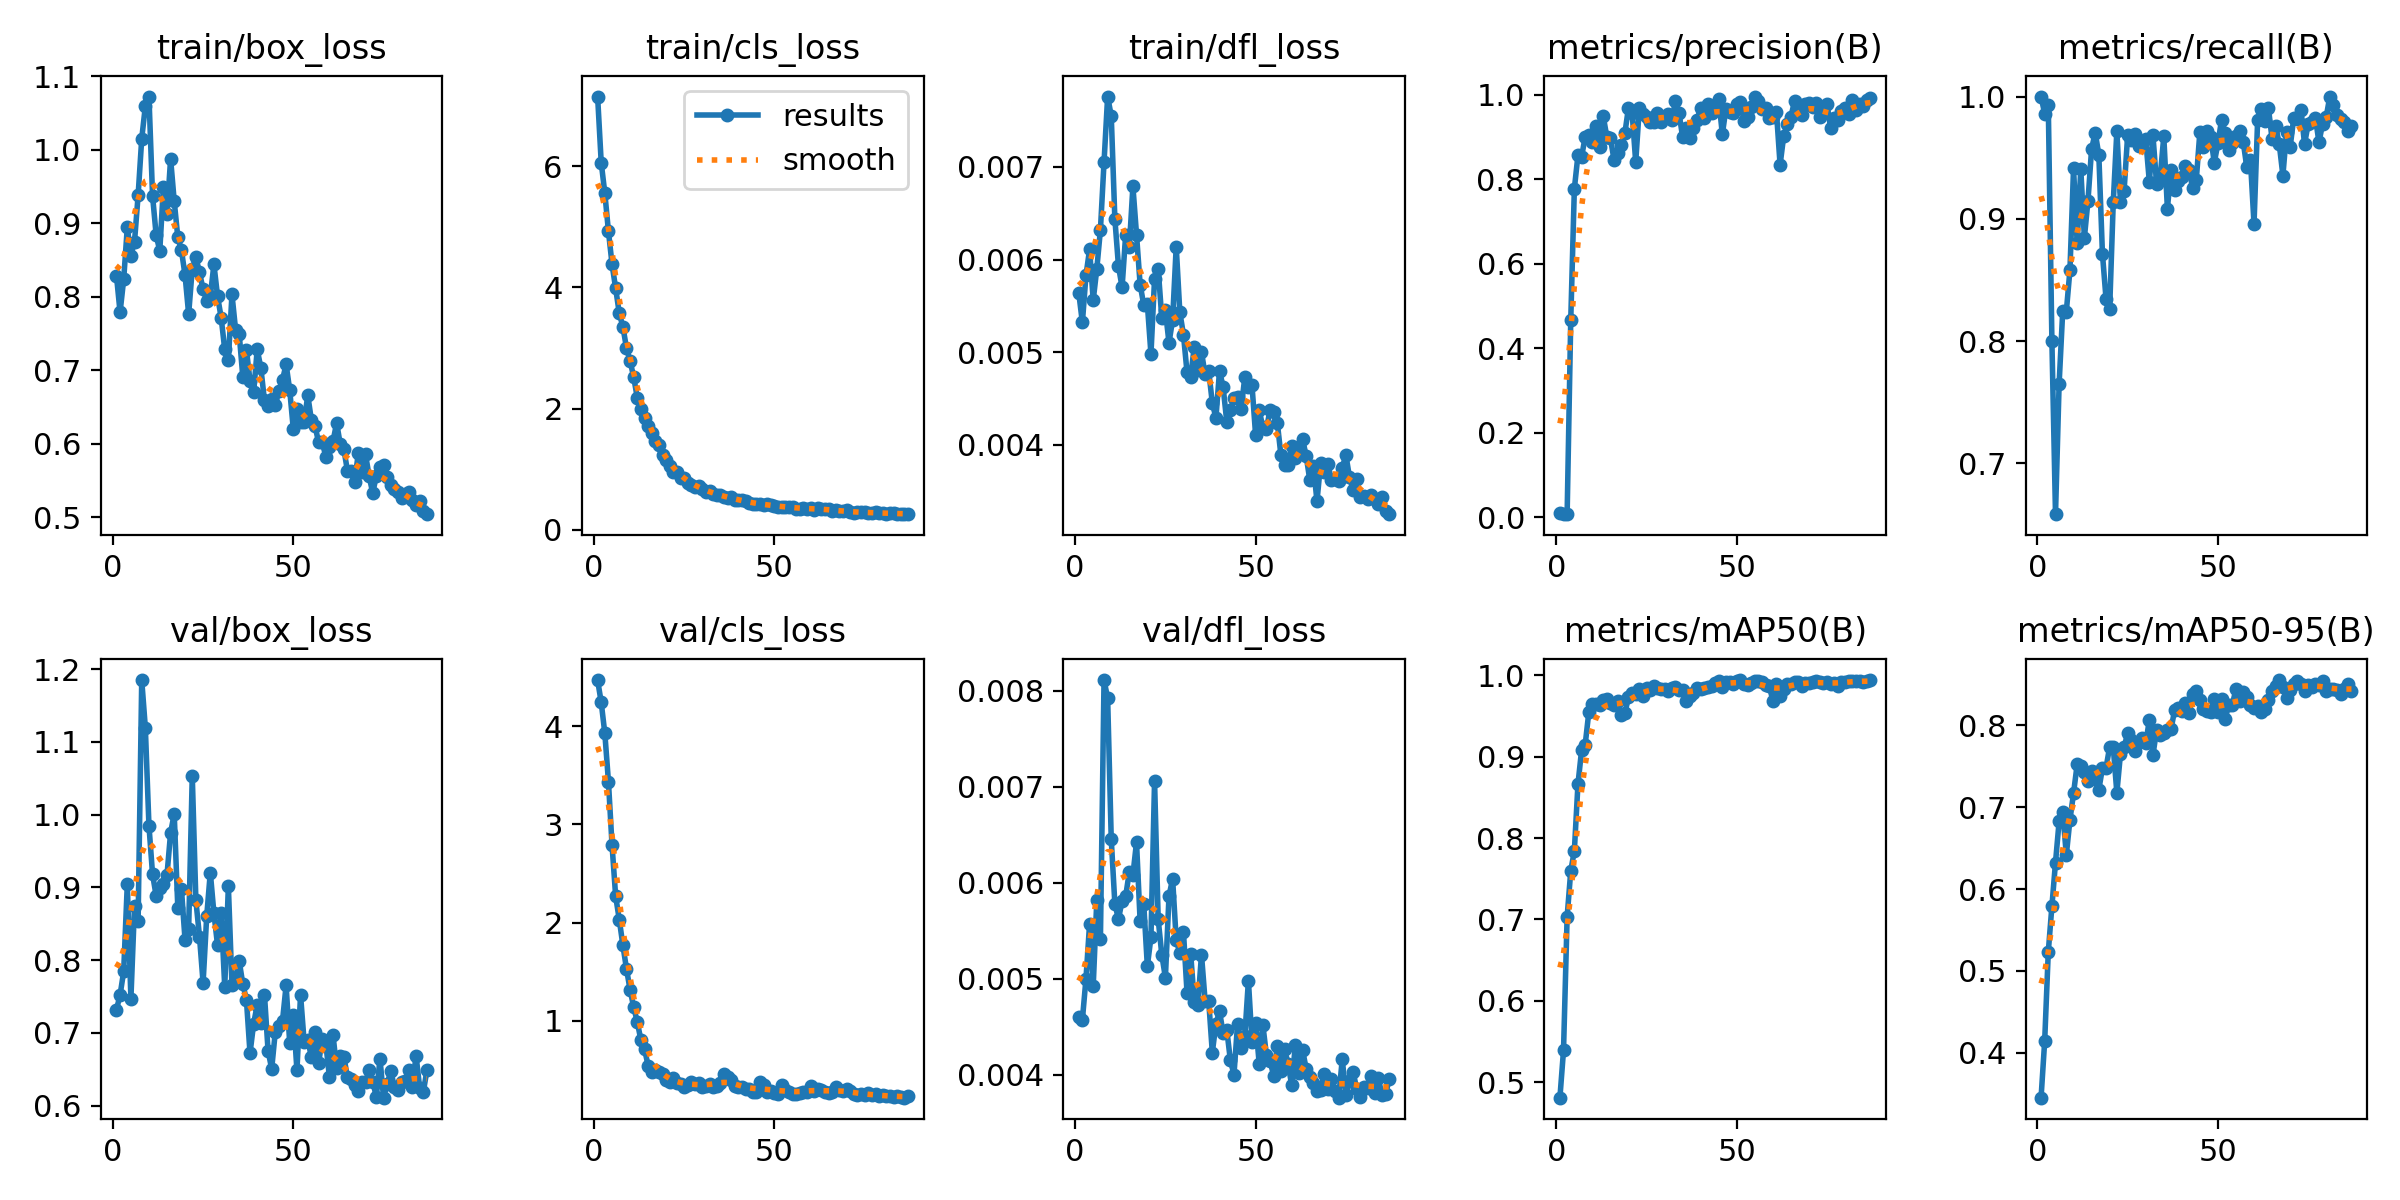

Data behind this chart, as committed beside it:
epoch, time, train/box_loss, train/cls_loss, train/dfl_loss, metrics/precision(B), metrics/recall(B), metrics/mAP50(B), metrics/mAP50-95(B), val/box_loss, val/cls_loss, val/dfl_loss, lr/pg0, lr/pg1, lr/pg2
1, 2.319, 0.8287, 7.149, 0.00564, 0.00946, 1, 0.4808, 0.3452, 0.7321, 4.472, 0.0046, 0.00025, 0.00025, 0.00025
2, 4.436, 0.7789, 6.058, 0.00532, 0.00792, 0.9859, 0.5391, 0.4142, 0.7521, 4.243, 0.00457, 0.0005117, 0.0005117, 0.0005117
3, 6.571, 0.8235, 5.554, 0.00583, 0.00766, 0.993, 0.7033, 0.5233, 0.7846, 3.929, 0.005, 0.000768, 0.000768, 0.000768
4, 8.705, 0.8943, 4.927, 0.00611, 0.4661, 0.8003, 0.7594, 0.579, 0.9041, 3.437, 0.00557, 0.001019, 0.001019, 0.001019
5, 10.77, 0.8558, 4.382, 0.00556, 0.7779, 0.6584, 0.7845, 0.6325, 0.747, 2.787, 0.00492, 0.001265, 0.001265, 0.001265
6, 12.98, 0.8749, 3.984, 0.0059, 0.8573, 0.7648, 0.8664, 0.6826, 0.8746, 2.268, 0.00582, 0.001505, 0.001505, 0.001505
7, 15.05, 0.938, 3.575, 0.00632, 0.8528, 0.8246, 0.9078, 0.6939, 0.8544, 2.031, 0.00541, 0.001568, 0.001568, 0.001568
8, 17.1, 1.015, 3.352, 0.00705, 0.9008, 0.8241, 0.9149, 0.642, 1.185, 1.769, 0.00811, 0.001551, 0.001551, 0.001551
9, 19.12, 1.059, 3, 0.00776, 0.9055, 0.8581, 0.9545, 0.6845, 1.119, 1.528, 0.00792, 0.001535, 0.001535, 0.001535
10, 21.14, 1.072, 2.784, 0.00755, 0.8877, 0.9412, 0.9644, 0.7172, 0.9849, 1.314, 0.00645, 0.001518, 0.001518, 0.001518
11, 23.22, 0.9372, 2.521, 0.00644, 0.9261, 0.8803, 0.9649, 0.7523, 0.918, 1.138, 0.00578, 0.001502, 0.001502, 0.001502
12, 25.35, 0.8836, 2.176, 0.00593, 0.8774, 0.9408, 0.9637, 0.7506, 0.8883, 0.9864, 0.00562, 0.001485, 0.001485, 0.001485
13, 27.41, 0.8625, 1.991, 0.0057, 0.9497, 0.8845, 0.9703, 0.7433, 0.899, 0.8004, 0.00581, 0.001469, 0.001469, 0.001469
14, 29.43, 0.949, 1.841, 0.00627, 0.9004, 0.9149, 0.9708, 0.7321, 0.905, 0.7118, 0.00586, 0.001452, 0.001452, 0.001452
15, 31.45, 0.9127, 1.716, 0.00613, 0.8977, 0.9572, 0.9667, 0.7442, 0.9173, 0.5399, 0.00611, 0.001436, 0.001436, 0.001436
16, 33.47, 0.9875, 1.598, 0.00679, 0.8456, 0.9704, 0.9638, 0.7341, 0.9751, 0.4765, 0.00608, 0.001419, 0.001419, 0.001419
17, 35.62, 0.93, 1.47, 0.00627, 0.8628, 0.9525, 0.9684, 0.7214, 1.001, 0.4991, 0.00642, 0.001403, 0.001403, 0.001403
18, 37.64, 0.8806, 1.397, 0.00573, 0.8805, 0.8716, 0.9508, 0.7478, 0.8716, 0.4746, 0.0056, 0.001386, 0.001386, 0.001386
19, 39.66, 0.8633, 1.231, 0.00551, 0.9095, 0.8345, 0.9539, 0.7482, 0.8978, 0.4525, 0.00578, 0.00137, 0.00137, 0.00137
20, 41.68, 0.8293, 1.149, 0.00552, 0.9701, 0.826, 0.973, 0.7736, 0.8279, 0.3947, 0.00513, 0.001353, 0.001353, 0.001353
21, 43.72, 0.7764, 1.049, 0.00498, 0.9583, 0.9136, 0.9779, 0.7731, 0.8434, 0.3719, 0.00543, 0.001337, 0.001337, 0.001337
22, 45.87, 0.8382, 0.9506, 0.00579, 0.841, 0.9718, 0.9766, 0.7177, 1.054, 0.4122, 0.00706, 0.00132, 0.00132, 0.00132
23, 47.88, 0.8538, 0.9551, 0.0059, 0.9694, 0.914, 0.9828, 0.7653, 0.8823, 0.3656, 0.00562, 0.001304, 0.001304, 0.001304
24, 49.89, 0.8333, 0.8582, 0.00537, 0.9539, 0.9227, 0.9744, 0.7731, 0.8324, 0.3582, 0.00525, 0.001287, 0.001287, 0.001287
25, 51.91, 0.81, 0.8633, 0.00545, 0.9485, 0.9689, 0.9849, 0.7909, 0.7688, 0.321, 0.00501, 0.001271, 0.001271, 0.001271
26, 53.93, 0.7947, 0.7717, 0.0051, 0.9361, 0.9645, 0.9816, 0.7816, 0.8601, 0.3467, 0.00586, 0.001254, 0.001254, 0.001254
27, 55.95, 0.8008, 0.7373, 0.00535, 0.9355, 0.9694, 0.9866, 0.7681, 0.9205, 0.3718, 0.00604, 0.001238, 0.001238, 0.001238
28, 58.11, 0.8439, 0.7046, 0.00614, 0.9576, 0.9596, 0.9848, 0.7797, 0.8643, 0.3538, 0.0054, 0.001221, 0.001221, 0.001221
29, 60.12, 0.8009, 0.7232, 0.00543, 0.9361, 0.9625, 0.9839, 0.785, 0.8208, 0.3631, 0.00527, 0.001205, 0.001205, 0.001205
30, 62.12, 0.7717, 0.6811, 0.00519, 0.9473, 0.965, 0.9837, 0.7783, 0.8649, 0.3227, 0.00549, 0.001188, 0.001188, 0.001188
31, 64.13, 0.7283, 0.6317, 0.00478, 0.9551, 0.9303, 0.9809, 0.8067, 0.7632, 0.3322, 0.00485, 0.001172, 0.001172, 0.001172
32, 66.19, 0.7143, 0.6361, 0.00473, 0.9405, 0.9681, 0.9849, 0.7639, 0.9018, 0.35, 0.00526, 0.001155, 0.001155, 0.001155
33, 68.31, 0.8032, 0.59, 0.00506, 0.9845, 0.9287, 0.9853, 0.7941, 0.7659, 0.3215, 0.00476, 0.001139, 0.001139, 0.001139
34, 70.34, 0.7553, 0.5846, 0.00481, 0.9576, 0.9341, 0.9824, 0.788, 0.7737, 0.3313, 0.00473, 0.001122, 0.001122, 0.001122
35, 72.35, 0.7497, 0.5803, 0.005, 0.8995, 0.9673, 0.9821, 0.791, 0.799, 0.362, 0.00525, 0.001106, 0.001106, 0.001106
36, 74.39, 0.6914, 0.5426, 0.00476, 0.9218, 0.9084, 0.969, 0.7943, 0.7673, 0.4597, 0.00477, 0.001089, 0.001089, 0.001089
37, 76.4, 0.7281, 0.5325, 0.0048, 0.8975, 0.9397, 0.9749, 0.7955, 0.7459, 0.4302, 0.00477, 0.001073, 0.001073, 0.001073
38, 78.41, 0.6855, 0.5401, 0.00445, 0.9223, 0.9233, 0.9786, 0.8184, 0.6722, 0.3952, 0.00423, 0.001056, 0.001056, 0.001056
39, 80.59, 0.6699, 0.4987, 0.00429, 0.9416, 0.9313, 0.9845, 0.8216, 0.7125, 0.3367, 0.00453, 0.00104, 0.00104, 0.00104
40, 82.63, 0.7284, 0.4916, 0.0048, 0.9684, 0.9338, 0.9833, 0.8177, 0.7389, 0.3265, 0.00466, 0.001023, 0.001023, 0.001023
41, 84.64, 0.7032, 0.5006, 0.00462, 0.9446, 0.9431, 0.9843, 0.8269, 0.7142, 0.325, 0.00443, 0.001007, 0.001007, 0.001007
42, 86.66, 0.6591, 0.4811, 0.00425, 0.9788, 0.9403, 0.9859, 0.8145, 0.7526, 0.3082, 0.00447, 0.0009904, 0.0009904, 0.0009904
43, 88.67, 0.6508, 0.4474, 0.00437, 0.9583, 0.9248, 0.9875, 0.8384, 0.6757, 0.3029, 0.00415, 0.0009739, 0.0009739, 0.0009739
44, 90.85, 0.6616, 0.4305, 0.0045, 0.9739, 0.9317, 0.9902, 0.8419, 0.6505, 0.273, 0.004, 0.0009574, 0.0009574, 0.0009574
45, 92.88, 0.6534, 0.4316, 0.00452, 0.9899, 0.9711, 0.9926, 0.8312, 0.7015, 0.2684, 0.00453, 0.0009409, 0.0009409, 0.0009409
46, 94.89, 0.6723, 0.4287, 0.00439, 0.9069, 0.9587, 0.9855, 0.8205, 0.7093, 0.3726, 0.00428, 0.0009244, 0.0009244, 0.0009244
47, 96.89, 0.687, 0.4075, 0.00473, 0.9674, 0.9721, 0.992, 0.8174, 0.7166, 0.3472, 0.0044, 0.0009078, 0.0009078, 0.0009078
48, 98.89, 0.708, 0.4333, 0.00462, 0.9587, 0.9665, 0.9916, 0.816, 0.7652, 0.277, 0.00498, 0.0008913, 0.0008913, 0.0008913
49, 100.9, 0.6731, 0.4164, 0.00464, 0.9581, 0.946, 0.9899, 0.8319, 0.686, 0.2874, 0.00434, 0.0008748, 0.0008748, 0.0008748
50, 103.1, 0.6199, 0.3958, 0.0041, 0.9793, 0.9618, 0.9936, 0.8169, 0.7249, 0.2584, 0.00454, 0.0008583, 0.0008583, 0.0008583
51, 105.1, 0.6471, 0.3745, 0.00437, 0.9837, 0.9808, 0.9943, 0.8323, 0.6485, 0.2577, 0.00411, 0.0008418, 0.0008418, 0.0008418
52, 107.1, 0.6295, 0.3779, 0.00419, 0.9383, 0.9703, 0.9895, 0.8078, 0.7524, 0.3477, 0.00452, 0.0008253, 0.0008253, 0.0008253
53, 109.1, 0.6295, 0.3861, 0.00417, 0.9471, 0.9564, 0.9881, 0.8254, 0.6875, 0.2985, 0.0042, 0.0008088, 0.0008088, 0.0008088
54, 111.1, 0.666, 0.3866, 0.00438, 0.9714, 0.9622, 0.9907, 0.8255, 0.6902, 0.2714, 0.00414, 0.0007923, 0.0007923, 0.0007923
55, 113.3, 0.6324, 0.3841, 0.00435, 0.9961, 0.9681, 0.9937, 0.8445, 0.6673, 0.2479, 0.00399, 0.0007758, 0.0007758, 0.0007758
56, 115.3, 0.6246, 0.3461, 0.00424, 0.9861, 0.9714, 0.9928, 0.8302, 0.7007, 0.2575, 0.0043, 0.0007593, 0.0007593, 0.0007593
57, 117.3, 0.602, 0.35, 0.00389, 0.967, 0.963, 0.9923, 0.8405, 0.6585, 0.2647, 0.00404, 0.0007428, 0.0007428, 0.0007428
58, 119.3, 0.6021, 0.3548, 0.00378, 0.9694, 0.9422, 0.9887, 0.8345, 0.6915, 0.2759, 0.00427, 0.0007263, 0.0007263, 0.0007263
59, 121.3, 0.5827, 0.3491, 0.00378, 0.9453, 0.9482, 0.9874, 0.825, 0.6854, 0.2769, 0.00411, 0.0007098, 0.0007098, 0.0007098
60, 123.3, 0.5952, 0.3636, 0.00399, 0.9466, 0.8957, 0.9686, 0.8214, 0.6395, 0.3339, 0.00389, 0.0006933, 0.0006933, 0.0006933
... 27 more rows
